Run: headless pygame with SDL's dummy video driver; simulated clock (each Clock.tick advances the game by its frame time, no real sleeping); random seed 0; keys injected as events and as key.get_pressed() state; mouse plan: one left click at the window centre at the start of phase 2, then a move to the lower-right quarter at the start of phase 3.
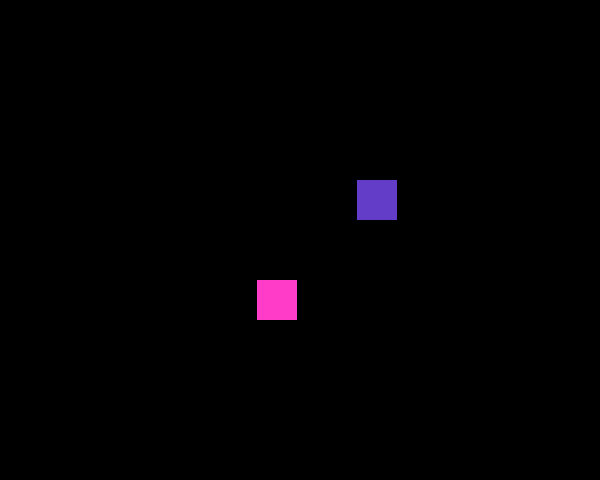
Frame 1 of 4 · flips 1–60 · no input
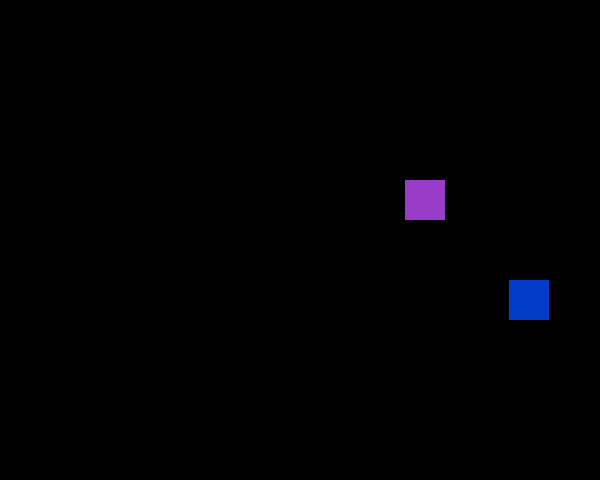
Frame 2 of 4 · flips 61–180 · clicked the window centre · tapped SPACE, RETURN · held RIGHT (→), D
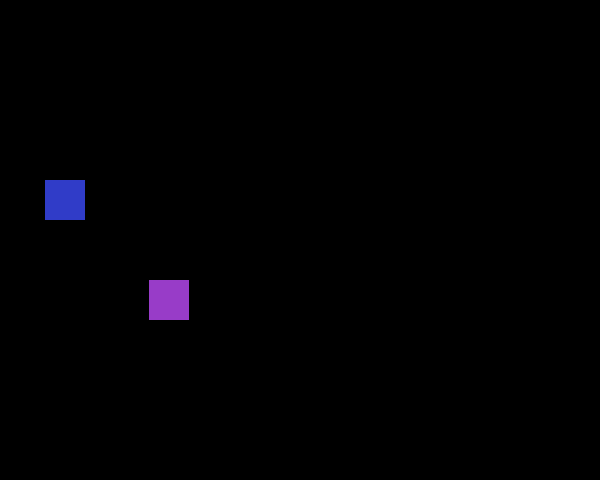
Frame 3 of 4 · flips 181–300 · moved the mouse to the lower-right quarter · held DOWN (↓), S
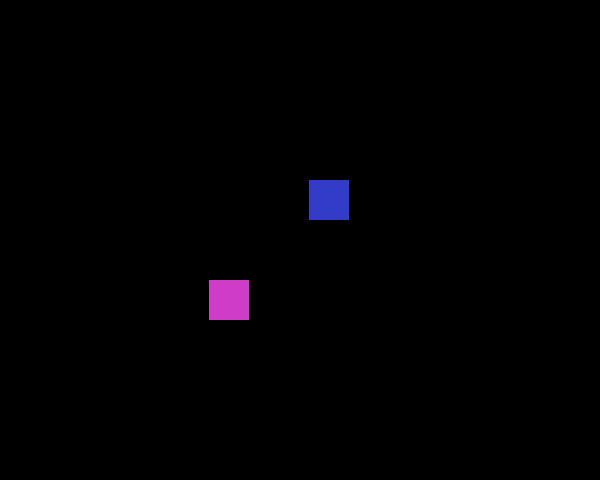
Frame 4 of 4 · flips 301–420 · held LEFT (←), A, UP (↑), W

The pygame program that drew these frames:

import pygame
pygame.init()
screen = pygame.display.set_mode((600, 480))
clock = pygame.time.Clock()
run = True

class Explosion(pygame.sprite.Sprite):
    def __init__(self, pos):
        pygame.sprite.Sprite.__init__(self)
        self.image = pygame.surface.Surface((60, 60))
        self.rect = self.image.get_rect(center=pos)
        self.state = 0

    def update(self):
        self.state += 1
        self.image.fill((0, 0, 0))
        pygame.draw.circle(self.image, (200, 5 * self.state, 0), self.image.get_rect().center, self.state)
        if self.state > 30:
            self.kill()

class Ball(pygame.sprite.Sprite):
    def __init__(self, pos):
        pygame.sprite.Sprite.__init__(self)
        self.image = pygame.surface.Surface((40, 40))
        self.image.fill((60, 60, 200))
        self.rect = self.image.get_rect(center=pos)
        self.dir = 3

    def update(self):
        if not screen.get_rect().contains(self.rect):
            self.dir *= -1
        self.image.fill((self.rect.x % 255, 60, 200))
        self.rect.move_ip(self.dir, 0)

sprites = pygame.sprite.Group(Ball((200, 200)), Ball((100, 300)))
while run:
    for e in pygame.event.get():
        if e.type == pygame.QUIT:
            run = False 
        if e.type == pygame.MOUSEBUTTONDOWN:
            sprites.add(Explosion(e.pos))

    screen.fill((0, 0, 0))
    sprites.draw(screen)
    sprites.update()
    pygame.display.flip()
    clock.tick(60)
